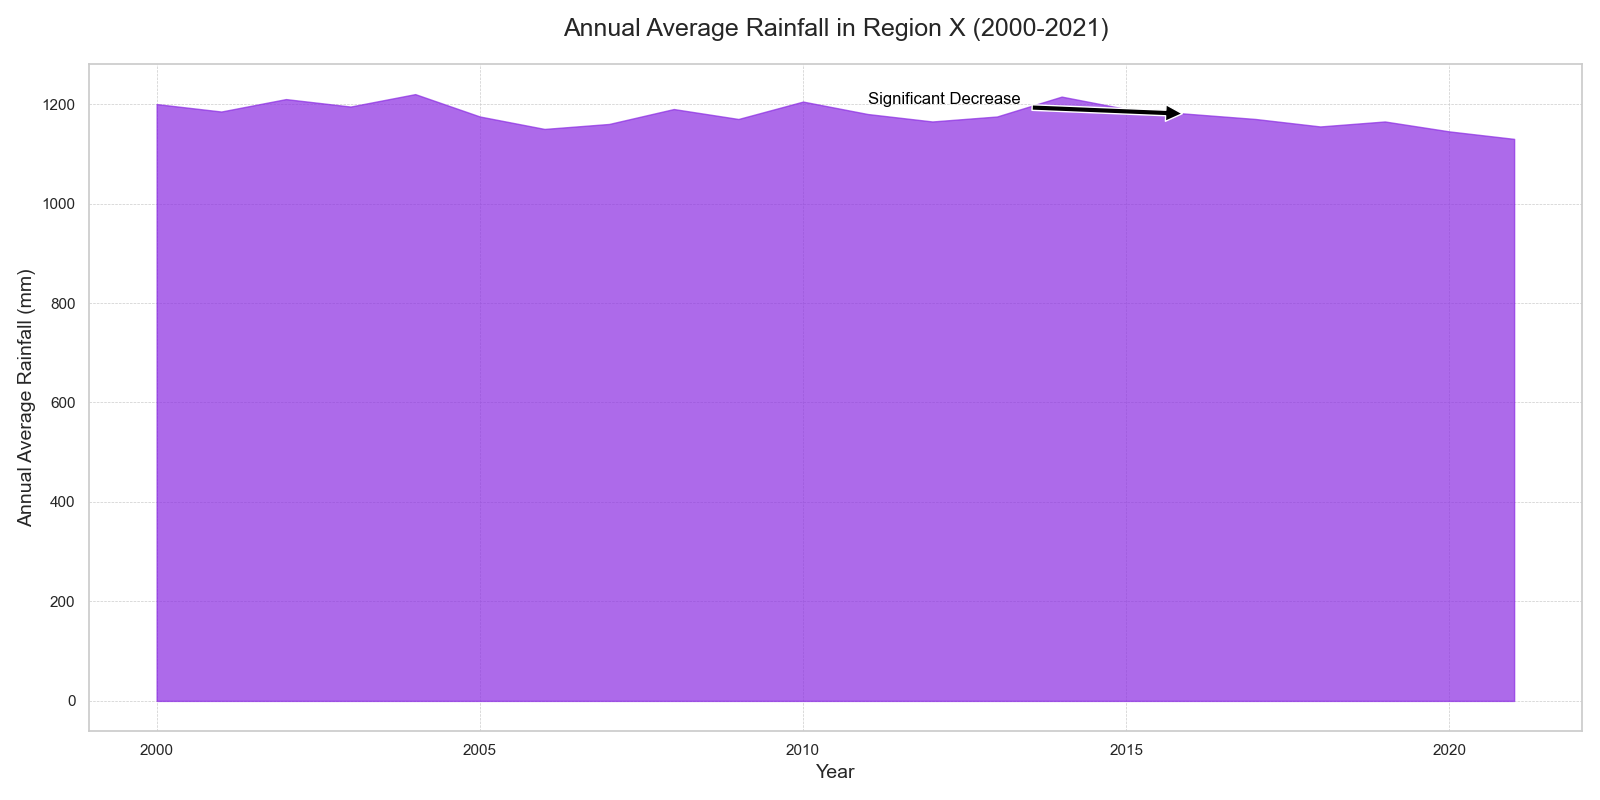

Data behind this chart, as committed beside it:
Year, Annual Average Rainfall (mm)
2000, 1200
2001, 1185
2002, 1210
2003, 1195
2004, 1220
2005, 1175
2006, 1150
2007, 1160
2008, 1190
2009, 1170
2010, 1205
2011, 1180
2012, 1165
2013, 1175
2014, 1215
2015, 1190
2016, 1180
2017, 1170
2018, 1155
2019, 1165
2020, 1145
2021, 1130
